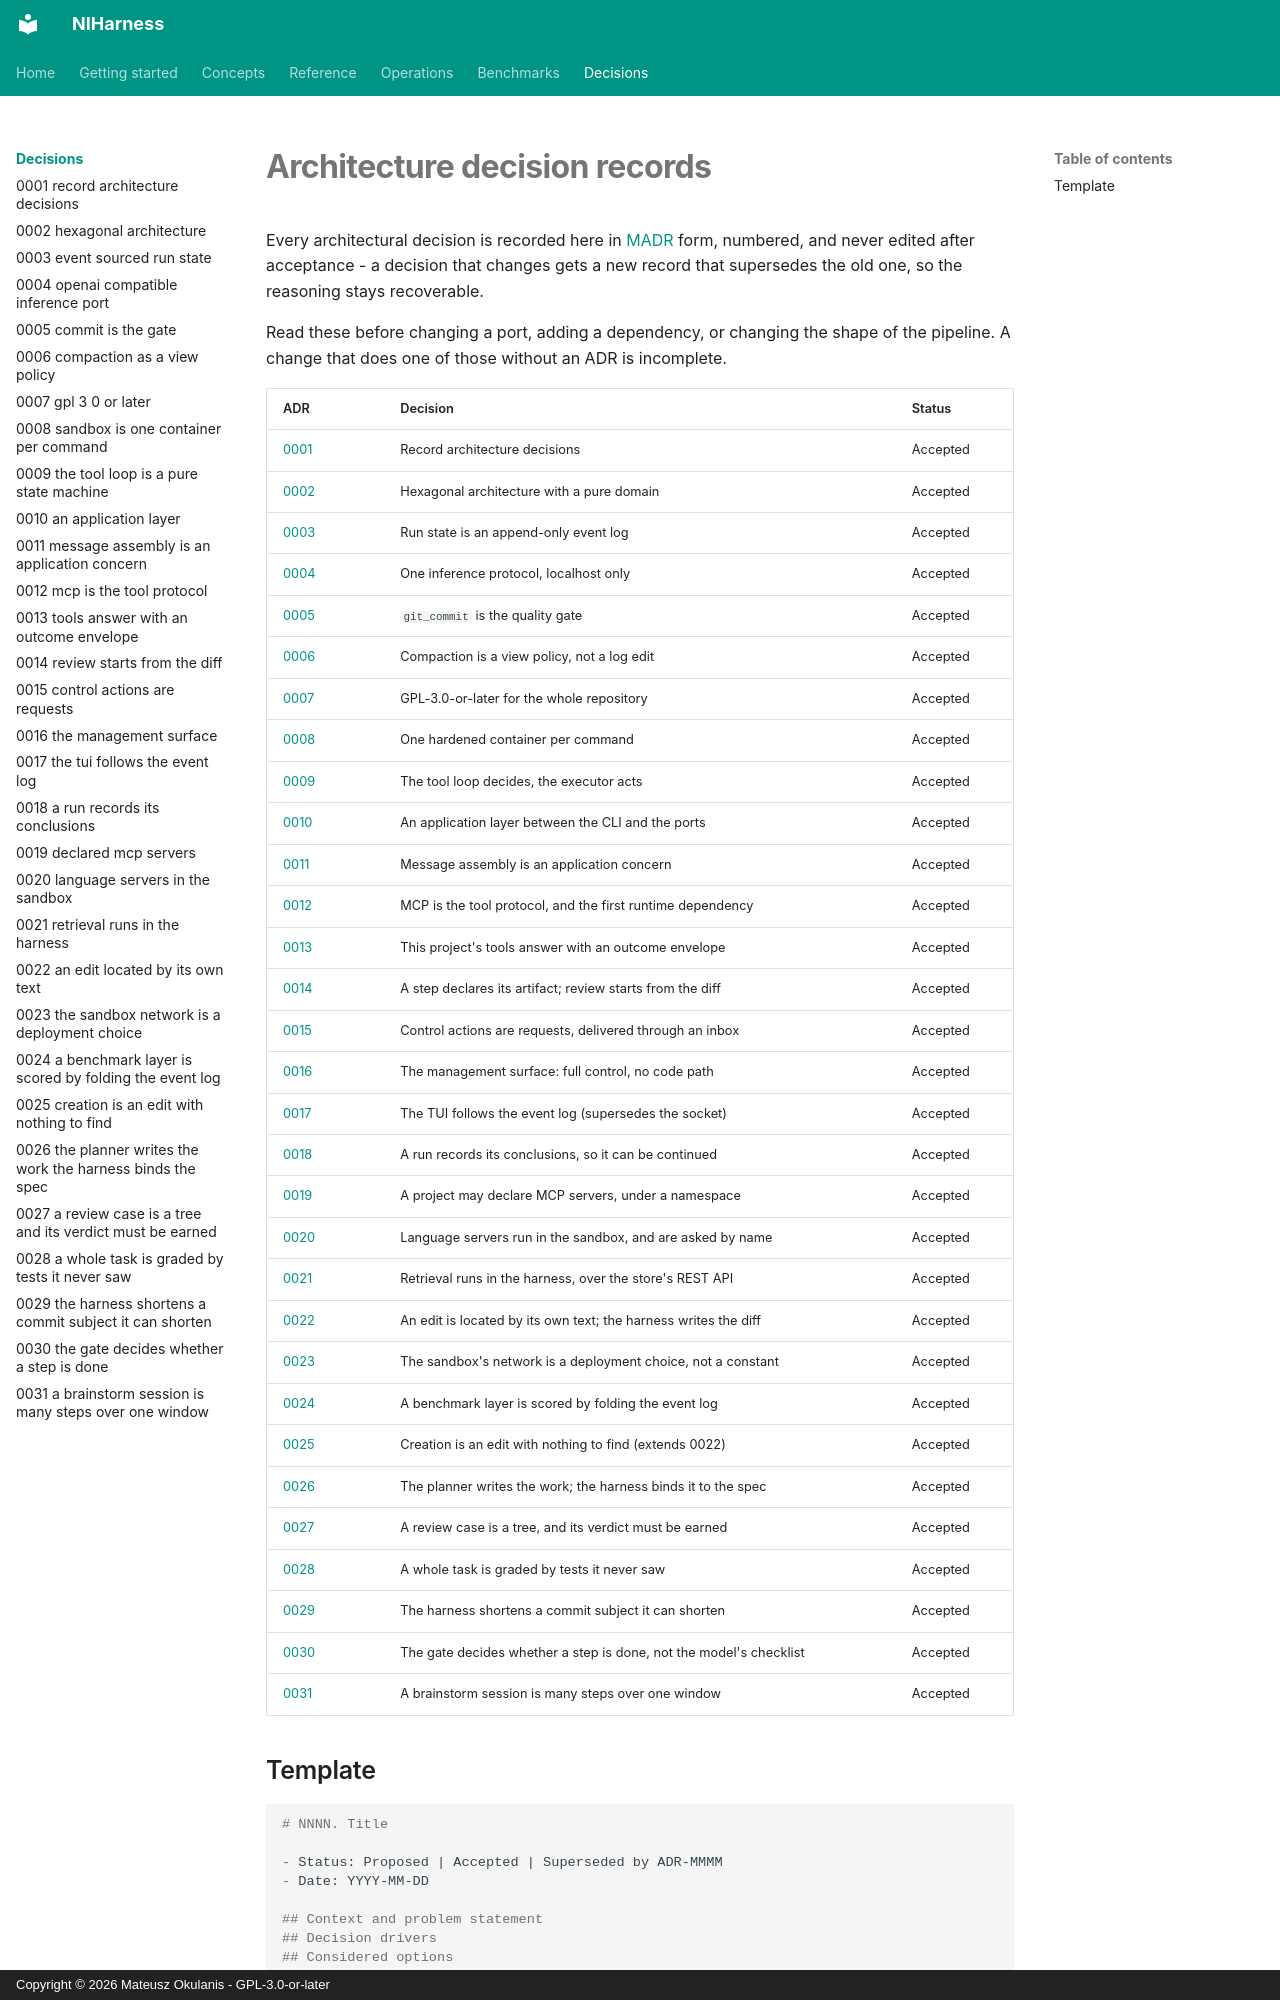

repository: FPGArtktic/NIHarness · page: adr/index.html · generator: mkdocs · copyright: Copyright © 2026 Mateusz Okulanis - GPL-3.0-or-later

<!--
SPDX-FileCopyrightText: 2026 Mateusz Okulanis
SPDX-License-Identifier: GPL-3.0-or-later
-->

# Architecture decision records

Every architectural decision is recorded here in [MADR](https://adr.github.io/madr/)
form, numbered, and never edited after acceptance - a decision that changes gets
a new record that supersedes the old one, so the reasoning stays recoverable.

Read these before changing a port, adding a dependency, or changing the shape of
the pipeline. A change that does one of those without an ADR is incomplete.
